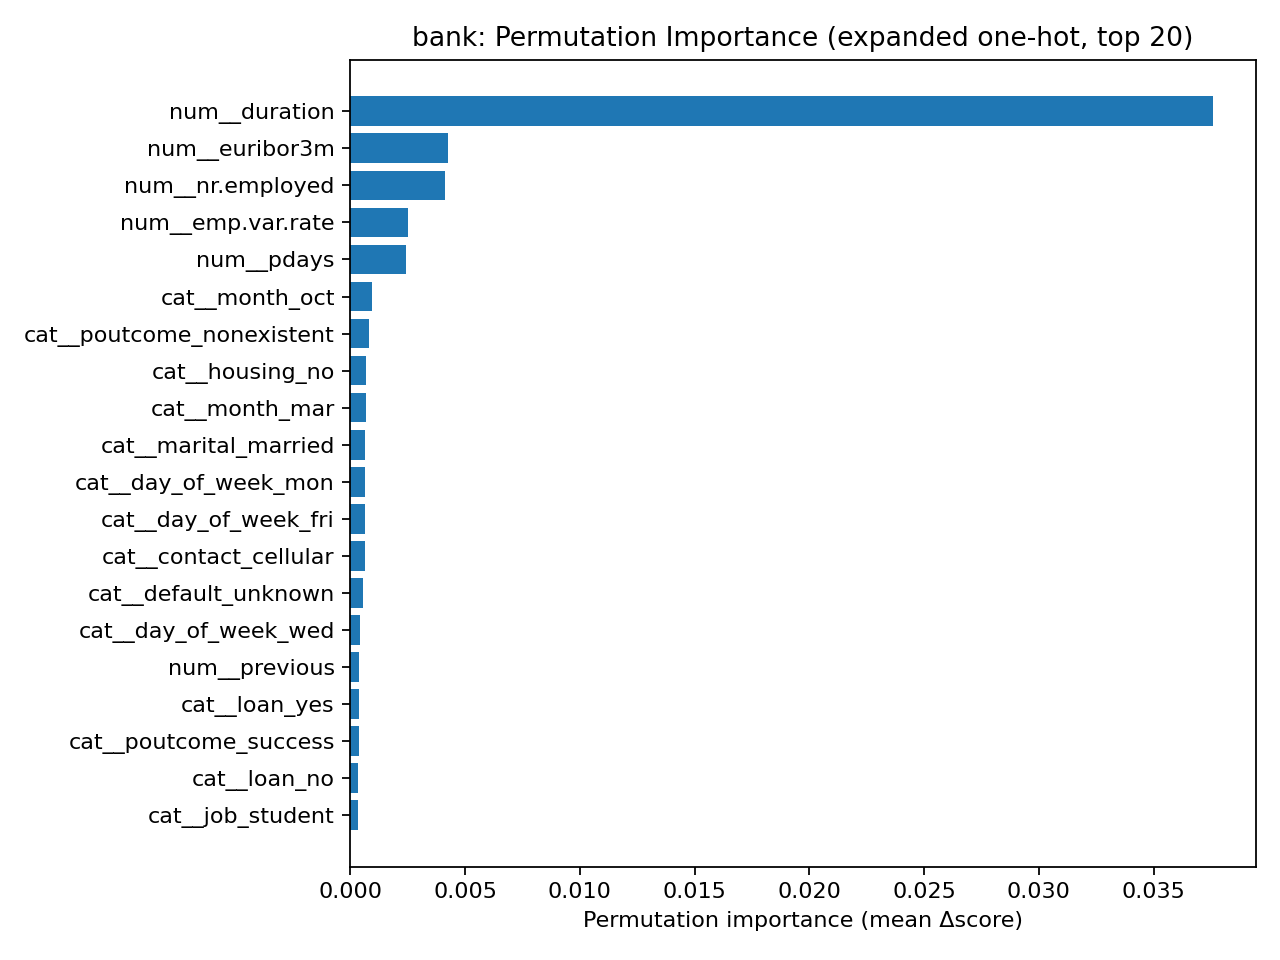

The table this chart was drawn from, first rows:
expanded_feature, importance
num__duration, 0.03758
num__euribor3m, 0.004263
num__nr.employed, 0.004113
num__emp.var.rate, 0.002491
num__pdays, 0.002428
cat__month_oct, 0.0009614
cat__poutcome_nonexistent, 0.0008158
cat__housing_no, 0.0006798
cat__month_mar, 0.0006652
cat__marital_married, 0.0006555
cat__day_of_week_mon, 0.0006167
cat__day_of_week_fri, 0.0006167
cat__contact_cellular, 0.0006167
cat__default_unknown, 0.0005633
cat__day_of_week_wed, 0.0004176
num__previous, 0.0003933
cat__loan_yes, 0.0003788
cat__poutcome_success, 0.000369
cat__loan_no, 0.0003496
cat__job_student, 0.0003399
cat__marital_single, 0.0003205
cat__default_no, 0.0003205
cat__contact_telephone, 0.0002622
cat__housing_yes, 0.0002234
cat__poutcome_failure, 0.0002234
cat__job_services, 0.0002137
cat__month_dec, 0.0001894
cat__month_apr, 0.0001457
cat__month_jun, 0.0001165
cat__job_entrepreneur, 0.0001068
cat__job_unknown, 9.711566475677502e-05
cat__job_self-employed, 9.711566475674727e-05
cat__month_may, 8.25483150432349e-05
cat__housing_unknown, 3.39904826648918e-05
cat__job_unemployed, 2.913469942704694e-05
cat__education_unknown, 2.913469942704694e-05
cat__marital_unknown, 4.8557832378393065e-06
cat__default_yes, 0.0
cat__education_illiterate, 0.0
cat__job_housemaid, -4.855783237811551e-06
cat__education_basic.6y, -4.855783237822653e-06
cat__month_nov, -4.855783237822653e-06
cat__day_of_week_tue, -2.913469942699698e-05
cat__education_basic.9y, -3.88462659026867e-05
cat__loan_unknown, -6.312518209184437e-05
cat__job_management, -6.798096532969477e-05
cat__education_university.degree, -7.283674856752298e-05
cat__month_aug, -0.0001068
cat__job_retired, -0.0001117
cat__marital_divorced, -0.0001797
cat__month_jul, -0.0001894
cat__month_sep, -0.0002088
cat__education_basic.4y, -0.0002622
cat__day_of_week_thu, -0.0002962
num__cons.conf.idx, -0.0003836
cat__job_admin., -0.000403
cat__education_professional.course, -0.0005147
num__campaign, -0.000573
cat__job_blue-collar, -0.0005924
cat__education_high.school, -0.0006458
... 3 more rows
